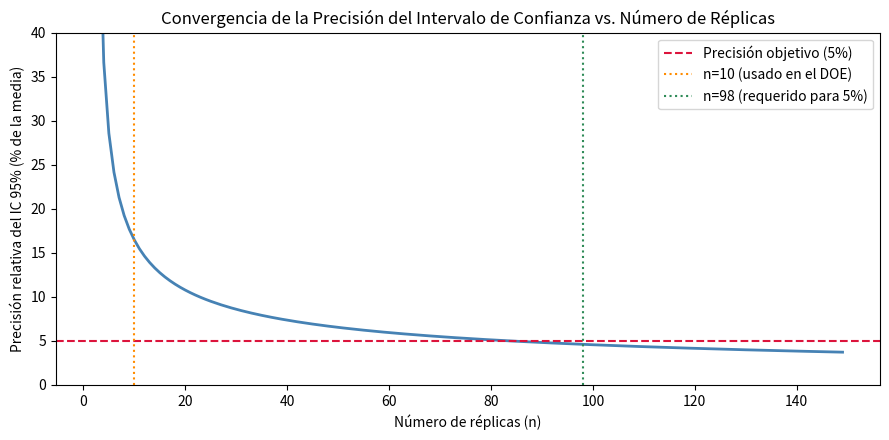

Reproduce this figure in Python. (Note: this script raises an exception after producing the figure.)
"""
convergencia_replicas.py
------------------------
Genera la Figura 6 del reporte: muestra cómo se reduce el margen de
error relativo del intervalo de confianza al 95% a medida que aumenta
el número de réplicas (n), usando la fórmula iterativa de Law (2015)
basada en la distribución t de Student:

    E(n) = t_(0.975, n-1) * s / sqrt(n)

Usa como insumo la media y desviación estándar del piloto de 15
réplicas ya calculado en analisis.py (numero_optimo_replicas), por lo
que no vuelve a correr la simulación: es un cálculo analítico sobre
esos dos números.

Uso:
    python convergencia_replicas.py
"""

import numpy as np
from scipy import stats
import matplotlib.pyplot as plt

# Media y desviación estándar del piloto de 15 réplicas
# (obtenidas de analisis.py -> numero_optimo_replicas())
XBAR_PILOTO = 57.11873144422288
S_PILOTO = 13.148689788912977

N_USADO_DOE = 10
N_REQUERIDO = 98
PRECISION_OBJETIVO = 0.05  # 5%


def calcular_precision_relativa(xbar=XBAR_PILOTO, s=S_PILOTO, n_max=150):
    """
    Calcula, para cada n entre 2 y n_max, el margen de error relativo
    (como % de la media) que tendría el intervalo de confianza al 95%
    si se hubieran corrido n réplicas con esa media y desviación
    estándar piloto.
    """
    ns = np.arange(2, n_max)
    E_rel = []
    for n in ns:
        t_val = stats.t.ppf(0.975, df=n - 1)
        E = t_val * s / np.sqrt(n)
        E_rel.append(100 * E / xbar)
    return ns, np.array(E_rel)


def graficar_convergencia(ruta="outputs/convergencia_replicas.png"):
    ns, E_rel = calcular_precision_relativa()

    fig, ax = plt.subplots(figsize=(9, 4.5))
    ax.plot(ns, E_rel, color="steelblue", lw=2)
    ax.axhline(100 * PRECISION_OBJETIVO, color="crimson", linestyle="--",
               label=f"Precisión objetivo ({int(PRECISION_OBJETIVO*100)}%)")
    ax.axvline(N_USADO_DOE, color="darkorange", linestyle=":",
               label=f"n={N_USADO_DOE} (usado en el DOE)")
    ax.axvline(N_REQUERIDO, color="seagreen", linestyle=":",
               label=f"n={N_REQUERIDO} (requerido para {int(PRECISION_OBJETIVO*100)}%)")

    ax.set_xlabel("Número de réplicas (n)")
    ax.set_ylabel("Precisión relativa del IC 95% (% de la media)")
    ax.set_title("Convergencia de la Precisión del Intervalo de Confianza vs. Número de Réplicas")
    ax.legend()
    ax.set_ylim(0, 40)
    fig.tight_layout()
    fig.savefig(ruta, dpi=120)
    return fig


if __name__ == "__main__":
    graficar_convergencia()
    print("Gráfica guardada en outputs/convergencia_replicas.png")
